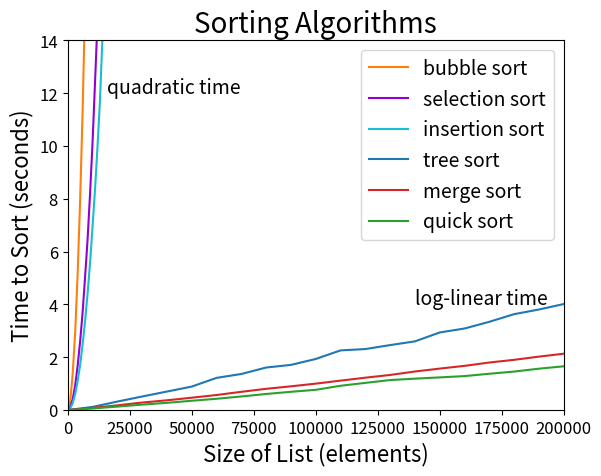

Python code for this plot:
import matplotlib.pyplot as plt

fig = plt.figure()
ax = fig.add_subplot(111)

plt.xlim([0, 200000])
plt.ylim([0, 14])

ax.set_title("Sorting Algorithms", fontsize=20)
ax.set_xlabel("Size of List (elements)", fontsize=16)
ax.set_ylabel("Time to Sort (seconds)", fontsize=16)

plt.xticks(fontsize=12)
plt.yticks(fontsize=12)

ax.text(16000, 12, "quadratic time", fontsize=14)
ax.text(140000, 4, "log-linear time", fontsize=14)


# bubble sort
bubble_xs = [i for i in range(0, 7001, 1000)]
bubble_ys = [0, 0.316637417, 1.358731127, 2.918572092, 5.135054007, 7.916411395, 11.24790769, 15.3819458]
ax.plot(bubble_xs, bubble_ys, c='tab:orange', label="bubble sort")

# selection sort
selection_xs = [i for i in range(0, 12001, 1000)]
selection_ys = [0, 0.099181189, 0.40178215, 0.920364322, 1.671383512, 2.589804009, 3.675705712, 5.028809265, 6.432947223, 8.163354792, 10.09395525, 12.36817226, 14.68760056]
ax.plot(selection_xs, selection_ys, c='darkviolet', label="selection sort")

# insertion sort
insertion_xs = [i for i in range(0, 15001, 1000)]
insertion_ys = [0, 0.064237171, 0.261664558, 0.605969898, 1.091974283, 1.700302461, 2.473288389, 3.347905331, 4.393138773, 5.546518625, 6.925221136, 8.335693843, 9.947850786, 11.70808336, 14.07337099, 15.84565998]
ax.plot(insertion_xs, insertion_ys, c='tab:cyan', label="insertion sort")

# tree sort
tree_xs = [i for i in range(0, 200001, 10000)]
tree_ys = [0, 0.11779917, 0.320486946, 0.51255483, 0.70029946, 0.888280582, 1.21822254, 1.365938609, 1.610196918, 1.710637391, 1.934100108, 2.259315929, 2.31000399, 2.460601145, 2.601133243, 2.938564463, 3.088515384, 3.34250221, 3.632307243, 3.808117787, 4.015129969]
ax.plot(tree_xs, tree_ys, c='tab:blue', label="tree sort")

# merge sort
merge_xs = [i for i in range(0, 200001, 10000)]
merge_ys = [0, 0.080031629, 0.178079152, 0.28397666, 0.369154724, 0.467649408, 0.569375168, 0.690644186, 0.80393847, 0.898687919, 1.000035167, 1.113879932, 1.22577674, 1.329018527, 1.460036092, 1.570010371, 1.67354859, 1.800667858, 1.902015928, 2.023224376, 2.133587994]
ax.plot(merge_xs, merge_ys, c='tab:red', label="merge sort")

# quick sort
quick_xs = [i for i in range(0, 200001, 10000)]
quick_ys = [0, 0.059505538, 0.130772246, 0.204778384, 0.274155564, 0.351184084, 0.427069875, 0.514651964, 0.608474146, 0.691340908, 0.766249699, 0.91936481, 1.02935181, 1.135905274, 1.1894149, 1.236783196, 1.286408225, 1.374805473, 1.457546934, 1.567019841, 1.657306287]
ax.plot(quick_xs, quick_ys, c='tab:green', label="quick sort")


plt.legend(loc='upper right', prop={'size': 14});
plt.show()